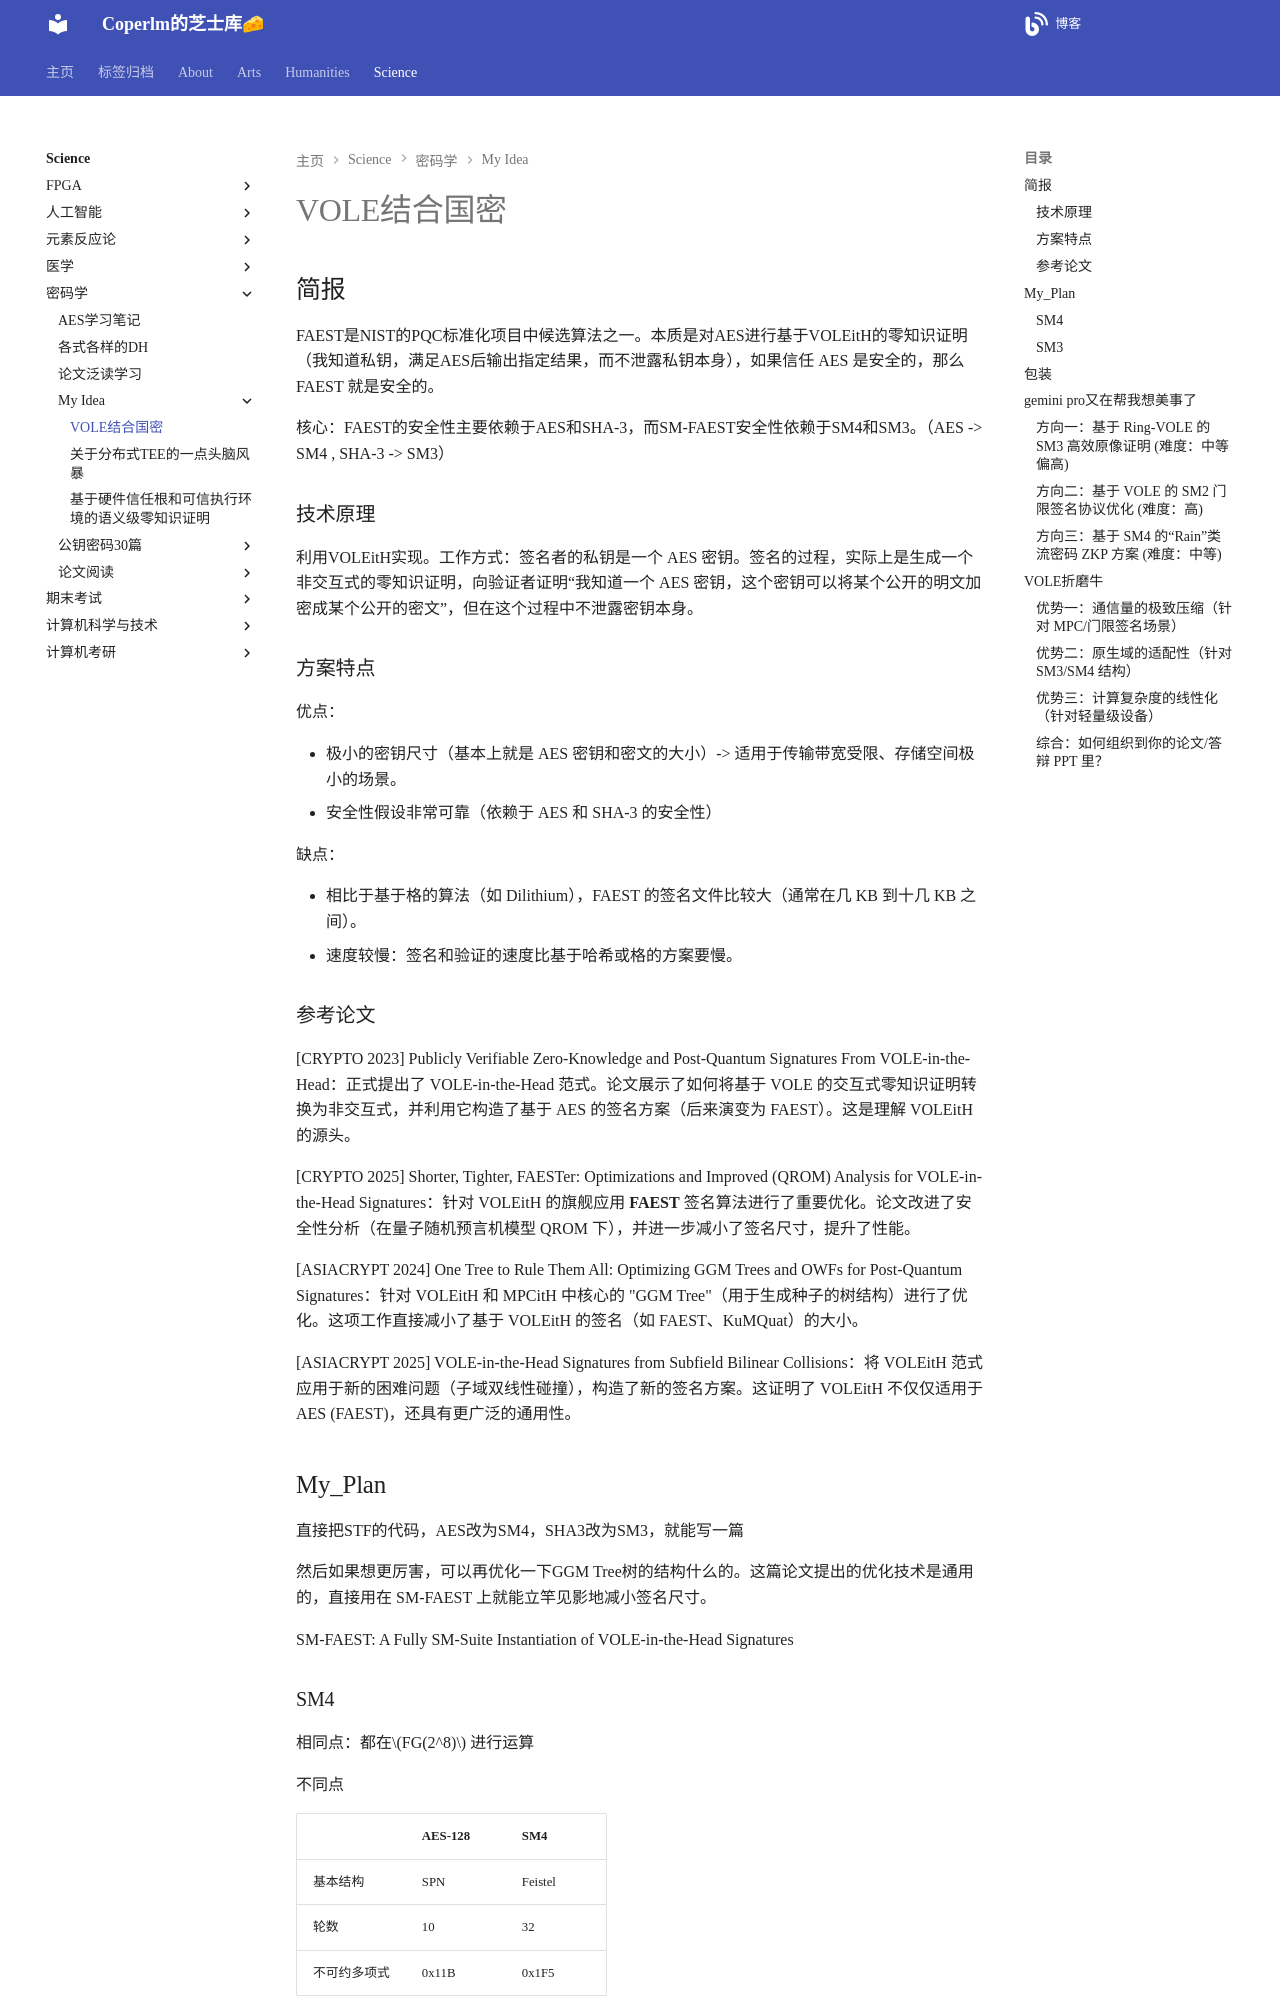

repository: coperlm/KnowledgeBase · page: science/密码学/My_Idea/VOLE结合国密/index.html · generator: mkdocs

# VOLE结合国密

## 简报

FAEST是NIST的PQC标准化项目中候选算法之一。本质是对AES进行基于VOLEitH的零知识证明（我知道私钥，满足AES后输出指定结果，而不泄露私钥本身），如果信任 AES 是安全的，那么 FAEST 就是安全的。

核心：FAEST的安全性主要依赖于AES和SHA-3，而SM-FAEST安全性依赖于SM4和SM3。（AES -> SM4 , SHA-3 -> SM3）

### 技术原理

利用VOLEitH实现。工作方式：签名者的私钥是一个 AES 密钥。签名的过程，实际上是生成一个非交互式的零知识证明，向验证者证明“我知道一个 AES 密钥，这个密钥可以将某个公开的明文加密成某个公开的密文”，但在这个过程中不泄露密钥本身。

### 方案特点

优点：

- 极小的密钥尺寸（基本上就是 AES 密钥和密文的大小）-> 适用于传输带宽受限、存储空间极小的场景。
- 安全性假设非常可靠（依赖于 AES 和  SHA-3 的安全性）

缺点：

- 相比于基于格的算法（如 Dilithium），FAEST 的签名文件比较大（通常在几 KB 到十几 KB 之间）。
- 速度较慢：签名和验证的速度比基于哈希或格的方案要慢。

### 参考论文

[CRYPTO 2023] Publicly Verifiable Zero-Knowledge and Post-Quantum Signatures From VOLE-in-the-Head：正式提出了 VOLE-in-the-Head 范式。论文展示了如何将基于 VOLE 的交互式零知识证明转换为非交互式，并利用它构造了基于 AES 的签名方案（后来演变为 FAEST）。这是理解 VOLEitH 的源头。

[CRYPTO 2025] Shorter, Tighter, FAESTer: Optimizations and Improved (QROM) Analysis for VOLE-in-the-Head Signatures：针对 VOLEitH 的旗舰应用 **FAEST** 签名算法进行了重要优化。论文改进了安全性分析（在量子随机预言机模型 QROM 下），并进一步减小了签名尺寸，提升了性能。

[ASIACRYPT 2024] One Tree to Rule Them All: Optimizing GGM Trees and OWFs for Post-Quantum Signatures：针对 VOLEitH 和 MPCitH 中核心的 "GGM Tree"（用于生成种子的树结构）进行了优化。这项工作直接减小了基于 VOLEitH 的签名（如 FAEST、KuMQuat）的大小。

[ASIACRYPT 2025] VOLE-in-the-Head Signatures from Subfield Bilinear Collisions：将 VOLEitH 范式应用于新的困难问题（子域双线性碰撞），构造了新的签名方案。这证明了 VOLEitH 不仅仅适用于 AES (FAEST)，还具有更广泛的通用性。

## My_Plan

直接把STF的代码，AES改为SM4，SHA3改为SM3，就能写一篇

然后如果想更厉害，可以再优化一下GGM Tree树的结构什么的。这篇论文提出的优化技术是通用的，直接用在 SM-FAEST 上就能立竿见影地减小签名尺寸。

SM-FAEST: A Fully SM-Suite Instantiation of VOLE-in-the-Head Signatures
